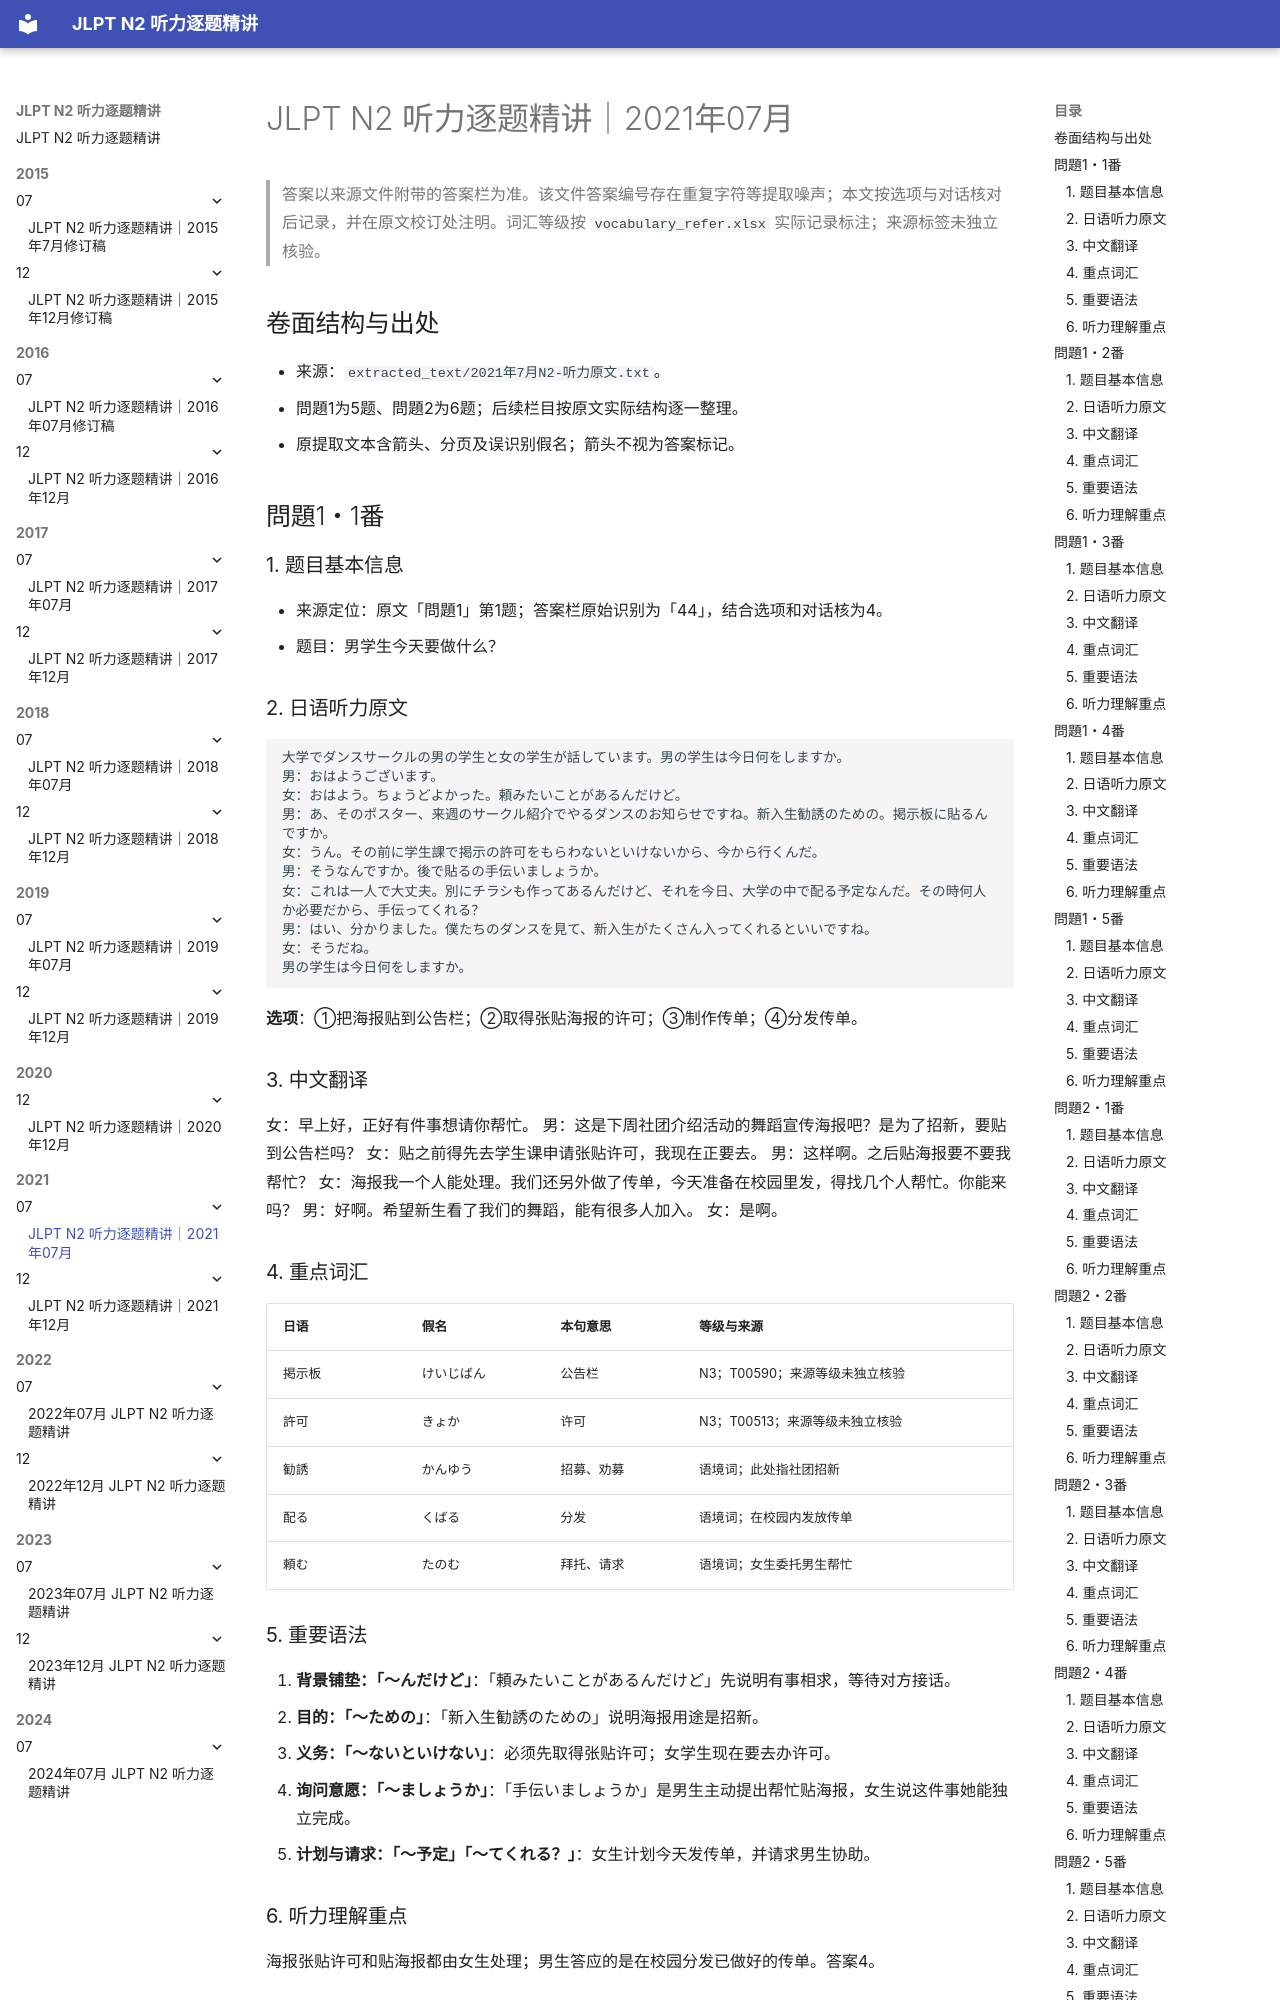

repository: joneswei99x19-crypto/jlpt-n2-listening-materials · page: 2021/07/2021年07月_逐题精讲_修订版/index.html · generator: mkdocs

# JLPT N2 听力逐题精讲｜2021年07月

> 答案以来源文件附带的答案栏为准。该文件答案编号存在重复字符等提取噪声；本文按选项与对话核对后记录，并在原文校订处注明。词汇等级按 `vocabulary_refer.xlsx` 实际记录标注；来源标签未独立核验。

## 卷面结构与出处

- 来源：`extracted_text/2021年7月N2-听力原文.txt`。
- 問題1为5题、問題2为6题；后续栏目按原文实际结构逐一整理。
- 原提取文本含箭头、分页及误识别假名；箭头不视为答案标记。

## 問題1・1番

### 1. 题目基本信息

- 来源定位：原文「問題1」第1题；答案栏原始识别为「44」，结合选项和对话核为4。
- 题目：男学生今天要做什么？

### 2. 日语听力原文

```text
大学でダンスサークルの男の学生と女の学生が話しています。男の学生は今日何をしますか。
男：おはようございます。
女：おはよう。ちょうどよかった。頼みたいことがあるんだけど。
男：あ、そのポスター、来週のサークル紹介でやるダンスのお知らせですね。新入生勧誘のための。掲示板に貼るんですか。
女：うん。その前に学生課で掲示の許可をもらわないといけないから、今から行くんだ。
男：そうなんですか。後で貼るの手伝いましょうか。
女：これは一人で大丈夫。別にチラシも作ってあるんだけど、それを今日、大学の中で配る予定なんだ。その時何人か必要だから、手伝ってくれる？
男：はい、分かりました。僕たちのダンスを見て、新入生がたくさん入ってくれるといいですね。
女：そうだね。
男の学生は今日何をしますか。
```

**选项**：①把海报贴到公告栏；②取得张贴海报的许可；③制作传单；④分发传单。

### 3. 中文翻译

女：早上好，正好有件事想请你帮忙。
男：这是下周社团介绍活动的舞蹈宣传海报吧？是为了招新，要贴到公告栏吗？
女：贴之前得先去学生课申请张贴许可，我现在正要去。
男：这样啊。之后贴海报要不要我帮忙？
女：海报我一个人能处理。我们还另外做了传单，今天准备在校园里发，得找几个人帮忙。你能来吗？
男：好啊。希望新生看了我们的舞蹈，能有很多人加入。
女：是啊。

### 4. 重点词汇

| 日语 | 假名 | 本句意思 | 等级与来源 |
|---|---|---|---|
| 掲示板 | けいじばん | 公告栏 | N3；T00590；来源等级未独立核验 |
| 許可 | きょか | 许可 | N3；T00513；来源等级未独立核验 |
| 勧誘 | かんゆう | 招募、劝募 | 语境词；此处指社团招新 |
| 配る | くばる | 分发 | 语境词；在校园内发放传单 |
| 頼む | たのむ | 拜托、请求 | 语境词；女生委托男生帮忙 |

### 5. 重要语法

1. **背景铺垫：「～んだけど」**：「頼みたいことがあるんだけど」先说明有事相求，等待对方接话。
2. **目的：「～ための」**：「新入生勧誘のための」说明海报用途是招新。
3. **义务：「～ないといけない」**：必须先取得张贴许可；女学生现在要去办许可。
4. **询问意愿：「～ましょうか」**：「手伝いましょうか」是男生主动提出帮忙贴海报，女生说这件事她能独立完成。
5. **计划与请求：「～予定」「～てくれる？」**：女生计划今天发传单，并请求男生协助。

### 6. 听力理解重点

海报张贴许可和贴海报都由女生处理；男生答应的是在校园分发已做好的传单。答案4。

## 問題1・2番
